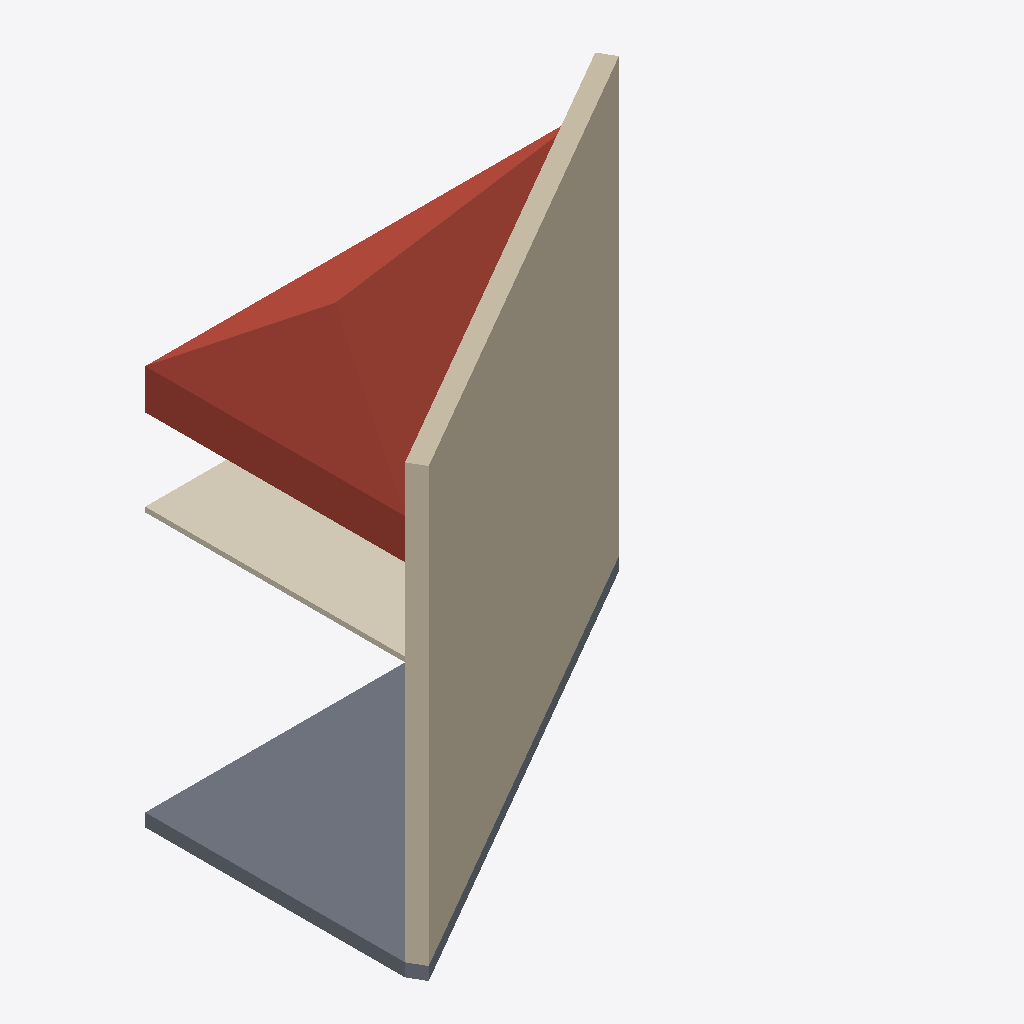
Isometric view of an IFC building model (IFC-SPF (STEP), schema IFC4, length unit millimetre), seen from the south-west, elements coloured by IFC class: 1 wall (beige), 1 roof (red-brown), 1 slab (grey), 1 covering (cream).
Extent 5.3 m × 3.2 m × 5.2 m (x, y, z). Storeys (2): Level 1 at 0.00 m; Level 2 at 4.00 m. Elements (4): 1 IfcCovering, 1 IfcRoof, 1 IfcSlab, 1 IfcWall.

HEADER;
FILE_DESCRIPTION(('ViewDefinition [ReferenceView_V1.2]','RevitIdentifiers [VersionGUID: 24f24f5f-c0fe-4b16-906b-ae77d2af0a67, NumberOfSaves: 3]','CoordinateReference [CoordinateBase: Shared Coordinates, ProjectSite: Default Site]','ExchangeRequirement [Architecture]'),'2;1');
FILE_NAME('0001','2023-01-18T10:16:38+01:00',(''),(''),'ODA SDAI 22.12','23.0.11.19 - Exporter 23.2.3.0 - Alternate UI 23','');
FILE_SCHEMA(('IFC4'));
ENDSEC;
DATA;
#90=IFCPROJECT('1EBK9Ad2rAOwgwQ4k$d9uY',#18,'0001',$,$,'Project Name','Project Status',(#85),#82);
#105=IFCSITE('1EBK9Ad2rAOwgwQ4k$d9uW',#18,'Default',$,$,#104,$,$,.ELEMENT.,(42,21,31,181945),(-71,-3,-24,-263305),0.0,$,$);
#95=IFCBUILDING('1EBK9Ad2rAOwgwQ4k$d9uZ',#18,'',$,$,#93,$,'',.ELEMENT.,$,$,#94);
#98=IFCBUILDINGSTOREY('3Zu5Bv0LOHrPC10026FoQQ',#18,'Level 1',$,'Level:8mm Head',#97,$,'Level 1',.ELEMENT.,0.0);
#102=IFCBUILDINGSTOREY('15Z0v90RiHrPC20026FoKR',#18,'Level 2',$,'Level:8mm Head',#101,$,'Level 2',.ELEMENT.,4000.0000000000005);
#144=IFCWALL('2GYAsNQhjDMvc1QMEvUOmp',#18,'Basic Wall:Generic - 200mm:350345',$,'Basic Wall:Generic - 200mm',#129,#143,'350345',.NOTDEFINED.);
#232=IFCROOF('0kME5kaE11iQ3oo9O4s8Qg',#18,'Basic Roof:Generic - 400mm:350551',$,'Basic Roof:Generic - 400mm',#230,$,'350551',.NOTDEFINED.);
#174=IFCSLAB('0kME5kaE11iQ3oo9O4s8Sg',#18,'Floor:Generic 150mm:350423',$,'Floor:Generic 150mm',#158,#173,'350423',.FLOOR.);
#187=IFCCOVERING('0kME5kaE11iQ3oo9O4s8R2',#18,'Compound Ceiling:Plain:350527',$,'Compound Ceiling:Plain',#185,#186,'350527',.CEILING.);
ENDSEC;
